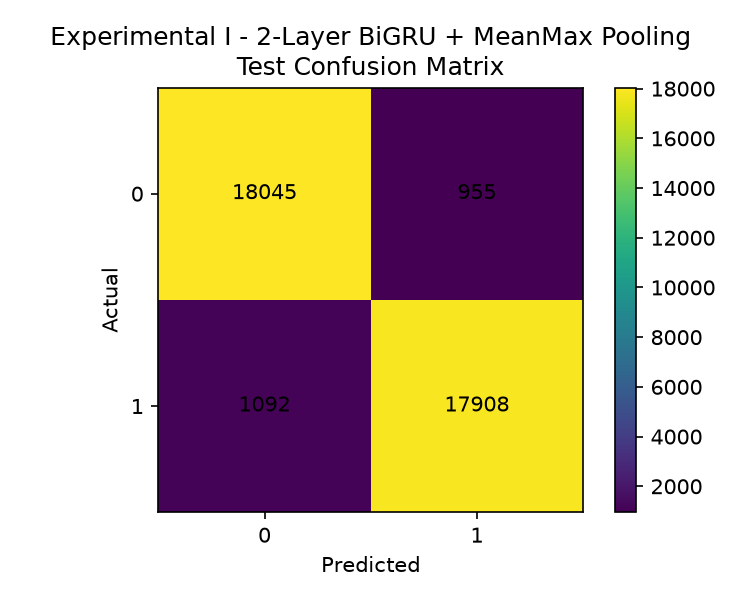

Values plotted in this chart, from the file beside it:
, Predicted 0, Predicted 1
Actual 0, 18045, 955
Actual 1, 1092, 17908
